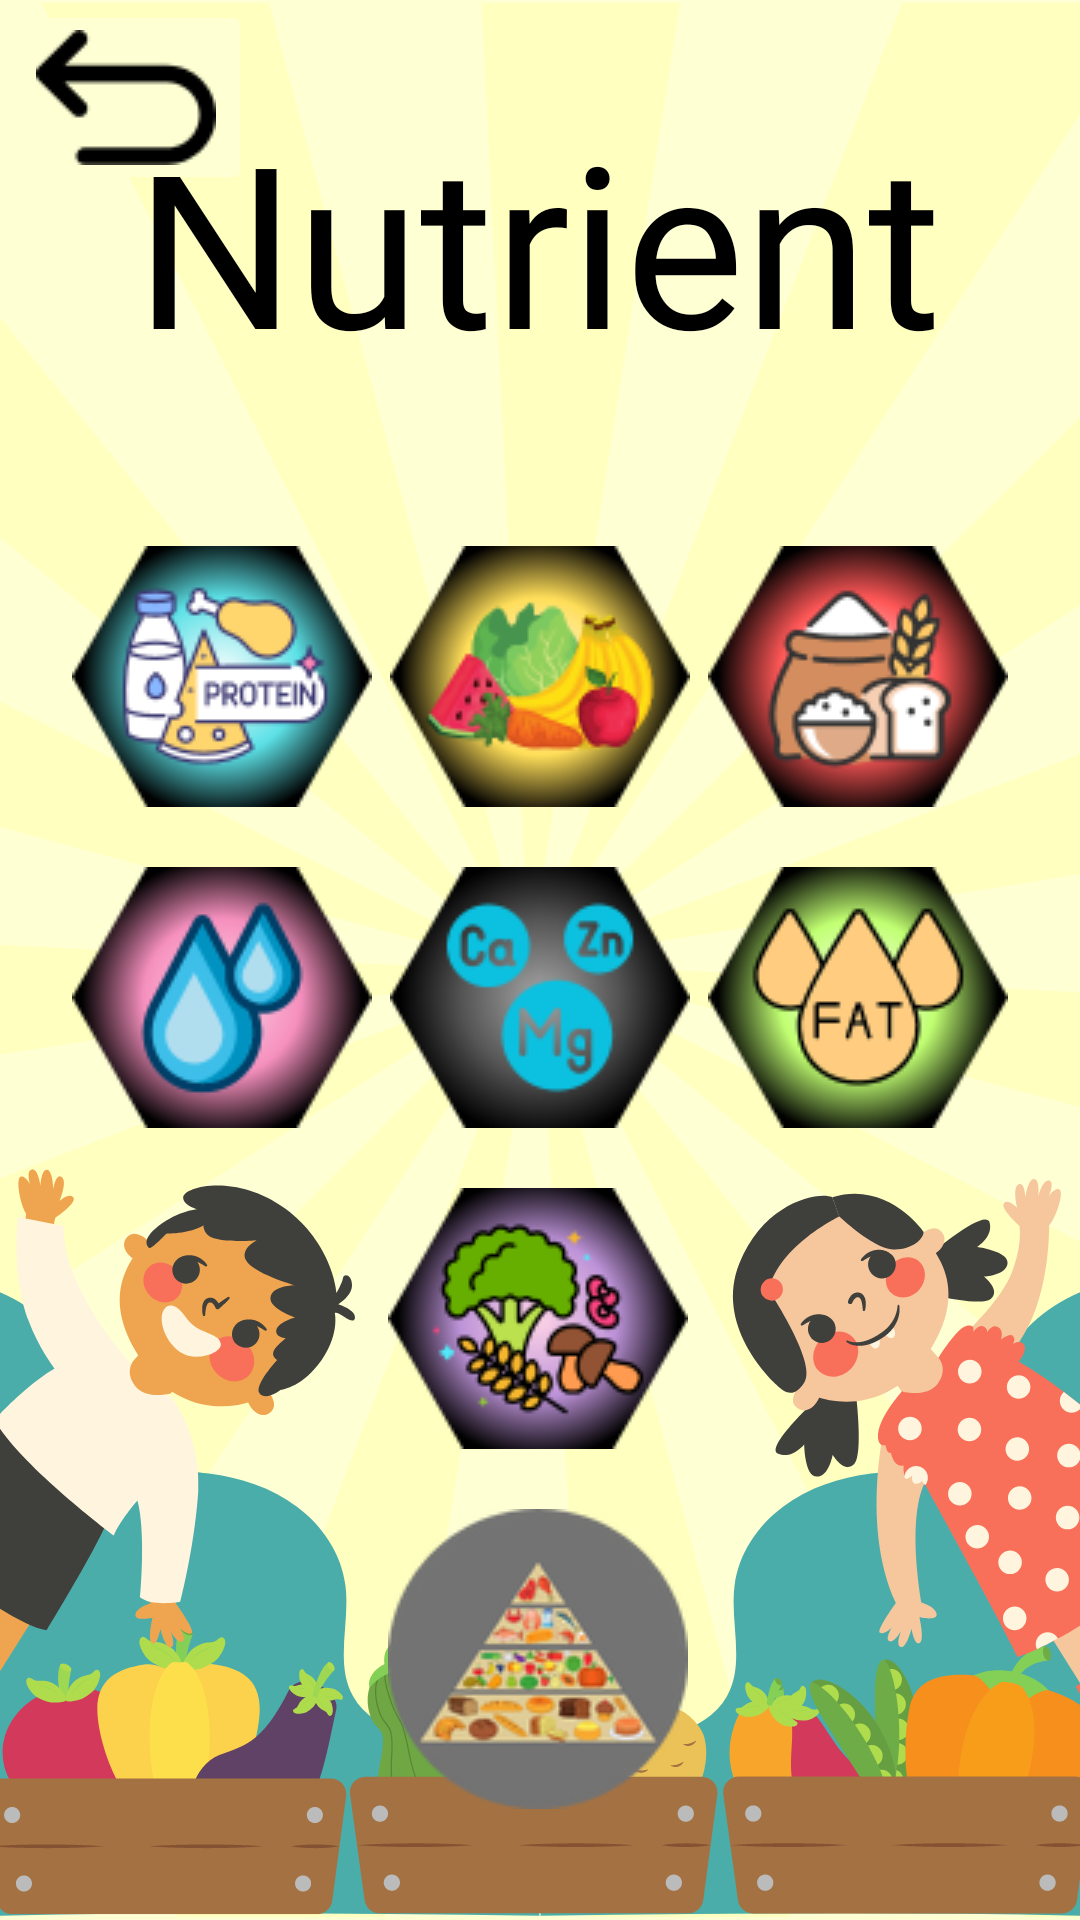

Here is an Android app screen rendered from its layout file. Give the layout XML and the strings, colors and styles it references.
<!-- AndroidManifest.xml: application theme Theme.NutriQuiz -->
<!-- res/layout/activity_learn.xml -->
<?xml version="1.0" encoding="utf-8"?>
<androidx.constraintlayout.widget.ConstraintLayout xmlns:android="http://schemas.android.com/apk/res/android"
    xmlns:app="http://schemas.android.com/apk/res-auto"
    xmlns:tools="http://schemas.android.com/tools"
    android:layout_width="match_parent"
    android:layout_height="match_parent"
    android:background="@drawable/learning_background"
    tools:context=".LearnActivity">

    <TextView
        android:id="@+id/learning"
        android:layout_width="wrap_content"
        android:layout_height="wrap_content"
        android:layout_marginTop="24dp"
        android:layout_marginBottom="500dp"
        android:fontFamily="@font/comicsans"
        android:text="@string/learning"
        android:textColor="#000000"
        android:textSize="75sp"
        app:layout_constraintBottom_toBottomOf="parent"
        app:layout_constraintEnd_toEndOf="parent"
        app:layout_constraintHorizontal_bias="0.495"
        app:layout_constraintStart_toStartOf="parent"
        app:layout_constraintTop_toTopOf="parent"
        app:layout_constraintVertical_bias="0.395" />

    <ImageButton
        android:id="@+id/btnBack"
        android:layout_width="wrap_content"
        android:layout_height="wrap_content"
        android:backgroundTint="#ffffd4"
        android:onClick="onClickBackBtn"
        android:src="@drawable/back"
        app:layout_constraintStart_toStartOf="parent"
        app:layout_constraintTop_toTopOf="parent"
        android:contentDescription="@string/back" />

    <ImageButton
        android:id="@+id/btnProtein"
        android:layout_width="wrap_content"
        android:layout_height="wrap_content"
        android:layout_marginStart="24dp"
        android:layout_marginTop="52dp"
        android:background="@android:color/transparent"
        android:clickable="true"
        android:contentDescription="@string/proteinDesc"
        android:focusable="true"
        android:foreground="?android:attr/selectableItemBackground"
        android:onClick="onClickProteinBtn"
        android:src="@drawable/protein"
        app:layout_constraintStart_toStartOf="parent"
        app:layout_constraintTop_toBottomOf="@+id/learning" />

    <ImageButton
        android:id="@+id/btnVitamin"
        android:layout_width="wrap_content"
        android:layout_height="wrap_content"
        android:layout_marginTop="52dp"
        android:background="@android:color/transparent"
        android:clickable="true"
        android:contentDescription="@string/vitaminDesc"
        android:focusable="true"
        android:foreground="?android:attr/selectableItemBackground"
        android:onClick="onClickVitaminBtn"
        android:src="@drawable/vitamin"
        app:layout_constraintEnd_toStartOf="@+id/btnCarbohydrate"
        app:layout_constraintStart_toEndOf="@+id/btnProtein"
        app:layout_constraintTop_toBottomOf="@+id/learning" />

    <ImageButton
        android:id="@+id/btnCarbohydrate"
        android:layout_width="wrap_content"
        android:layout_height="wrap_content"
        android:layout_marginTop="52dp"
        android:layout_marginEnd="24dp"
        android:background="@android:color/transparent"
        android:clickable="true"
        android:contentDescription="@string/carbohydateDesc"
        android:focusable="true"
        android:foreground="?android:attr/selectableItemBackground"
        android:onClick="onClickCarbohydrateBtn"
        android:src="@drawable/carbohydrate"
        app:layout_constraintEnd_toEndOf="parent"
        app:layout_constraintTop_toBottomOf="@+id/learning" />

    <ImageButton
        android:id="@+id/btnFiber"
        android:layout_width="wrap_content"
        android:layout_height="wrap_content"
        android:layout_marginTop="20dp"
        android:background="@android:color/transparent"
        android:clickable="true"
        android:contentDescription="@string/fiberDesc"
        android:focusable="true"
        android:foreground="?android:attr/selectableItemBackground"
        android:onClick="onClickFiberBtn"
        android:src="@drawable/fiber"
        app:layout_constraintEnd_toEndOf="parent"
        app:layout_constraintHorizontal_bias="0.498"
        app:layout_constraintStart_toStartOf="parent"
        app:layout_constraintTop_toBottomOf="@+id/btnMineral" />

    <ImageButton
        android:id="@+id/btnWater"
        android:layout_width="wrap_content"
        android:layout_height="wrap_content"
        android:layout_marginStart="24dp"
        android:layout_marginTop="20dp"
        android:background="@android:color/transparent"
        android:clickable="true"
        android:contentDescription="@string/waterDesc"
        android:focusable="true"
        android:foreground="?android:attr/selectableItemBackground"
        android:onClick="onClickWaterBtn"
        android:src="@drawable/water"
        app:layout_constraintStart_toStartOf="parent"
        app:layout_constraintTop_toBottomOf="@+id/btnProtein" />

    <ImageButton
        android:id="@+id/btnFat"
        android:layout_width="wrap_content"
        android:layout_height="wrap_content"
        android:layout_marginTop="20dp"
        android:layout_marginEnd="24dp"
        android:background="@android:color/transparent"
        android:clickable="true"
        android:contentDescription="@string/fatDesc"
        android:focusable="true"
        android:foreground="?android:attr/selectableItemBackground"
        android:onClick="onClickFatBtn"
        android:src="@drawable/fat"
        app:layout_constraintEnd_toEndOf="parent"
        app:layout_constraintTop_toBottomOf="@+id/btnCarbohydrate" />

    <ImageButton
        android:id="@+id/btnMineral"
        android:layout_width="wrap_content"
        android:layout_height="wrap_content"
        android:layout_marginTop="20dp"
        android:background="@android:color/transparent"
        android:clickable="true"
        android:contentDescription="@string/mineralDesc"
        android:focusable="true"
        android:foreground="?android:attr/selectableItemBackground"
        android:onClick="onClickMineralBtn"
        android:src="@drawable/mineral"
        app:layout_constraintEnd_toStartOf="@+id/btnFat"
        app:layout_constraintHorizontal_bias="0.488"
        app:layout_constraintStart_toEndOf="@+id/btnWater"
        app:layout_constraintTop_toBottomOf="@+id/btnVitamin" />

    <ImageButton
        android:id="@+id/btnFoodPyramid"
        android:layout_width="wrap_content"
        android:layout_height="wrap_content"
        android:layout_marginTop="20dp"
        android:background="@android:color/transparent"
        android:clickable="true"
        android:contentDescription="@string/pyramidDesc"
        android:focusable="true"
        android:foreground="?android:attr/selectableItemBackground"
        android:onClick="onClickPyramidBtn"
        android:src="@drawable/food_pyramid"
        app:layout_constraintEnd_toEndOf="parent"
        app:layout_constraintHorizontal_bias="0.498"
        app:layout_constraintStart_toStartOf="parent"
        app:layout_constraintTop_toBottomOf="@+id/btnFiber" />

</androidx.constraintlayout.widget.ConstraintLayout>
<!-- resources referenced by this layout -->
<resources>
  <!-- drawable back: png bitmap (drawable, 2297 bytes) -->
  <!-- drawable carbohydrate: png bitmap (drawable, 10000 bytes) -->
  <!-- drawable fat: png bitmap (drawable, 10242 bytes) -->
  <!-- drawable fiber: png bitmap (drawable, 12542 bytes) -->
  <!-- drawable food_pyramid: png bitmap (drawable, 13300 bytes) -->
  <!-- drawable learning_background: png bitmap (drawable, 189715 bytes) -->
  <!-- drawable mineral: png bitmap (drawable, 8013 bytes) -->
  <!-- drawable protein: png bitmap (drawable, 11528 bytes) -->
  <!-- drawable vitamin: png bitmap (drawable, 12303 bytes) -->
  <!-- drawable water: png bitmap (drawable, 10041 bytes) -->
  <string name="back">Back</string>
  <string name="carbohydateDesc">To carbohydrate module</string>
  <string name="fatDesc">To fat module</string>
  <string name="fiberDesc">To dietary fiber module</string>
  <string name="learning">Nutrient</string>
  <string name="mineralDesc">To mineral module</string>
  <string name="proteinDesc">To protein module</string>
  <string name="pyramidDesc">To pyramid module</string>
  <string name="vitaminDesc">To vitamin module</string>
  <string name="waterDesc">To water module</string>
  <style name="Theme.NutriQuiz" parent="Base.Theme.NutriQuiz" />
  <style name="Base.Theme.NutriQuiz" parent="Theme.Material3.DayNight.NoActionBar">
          
          
      </style>
</resources>
